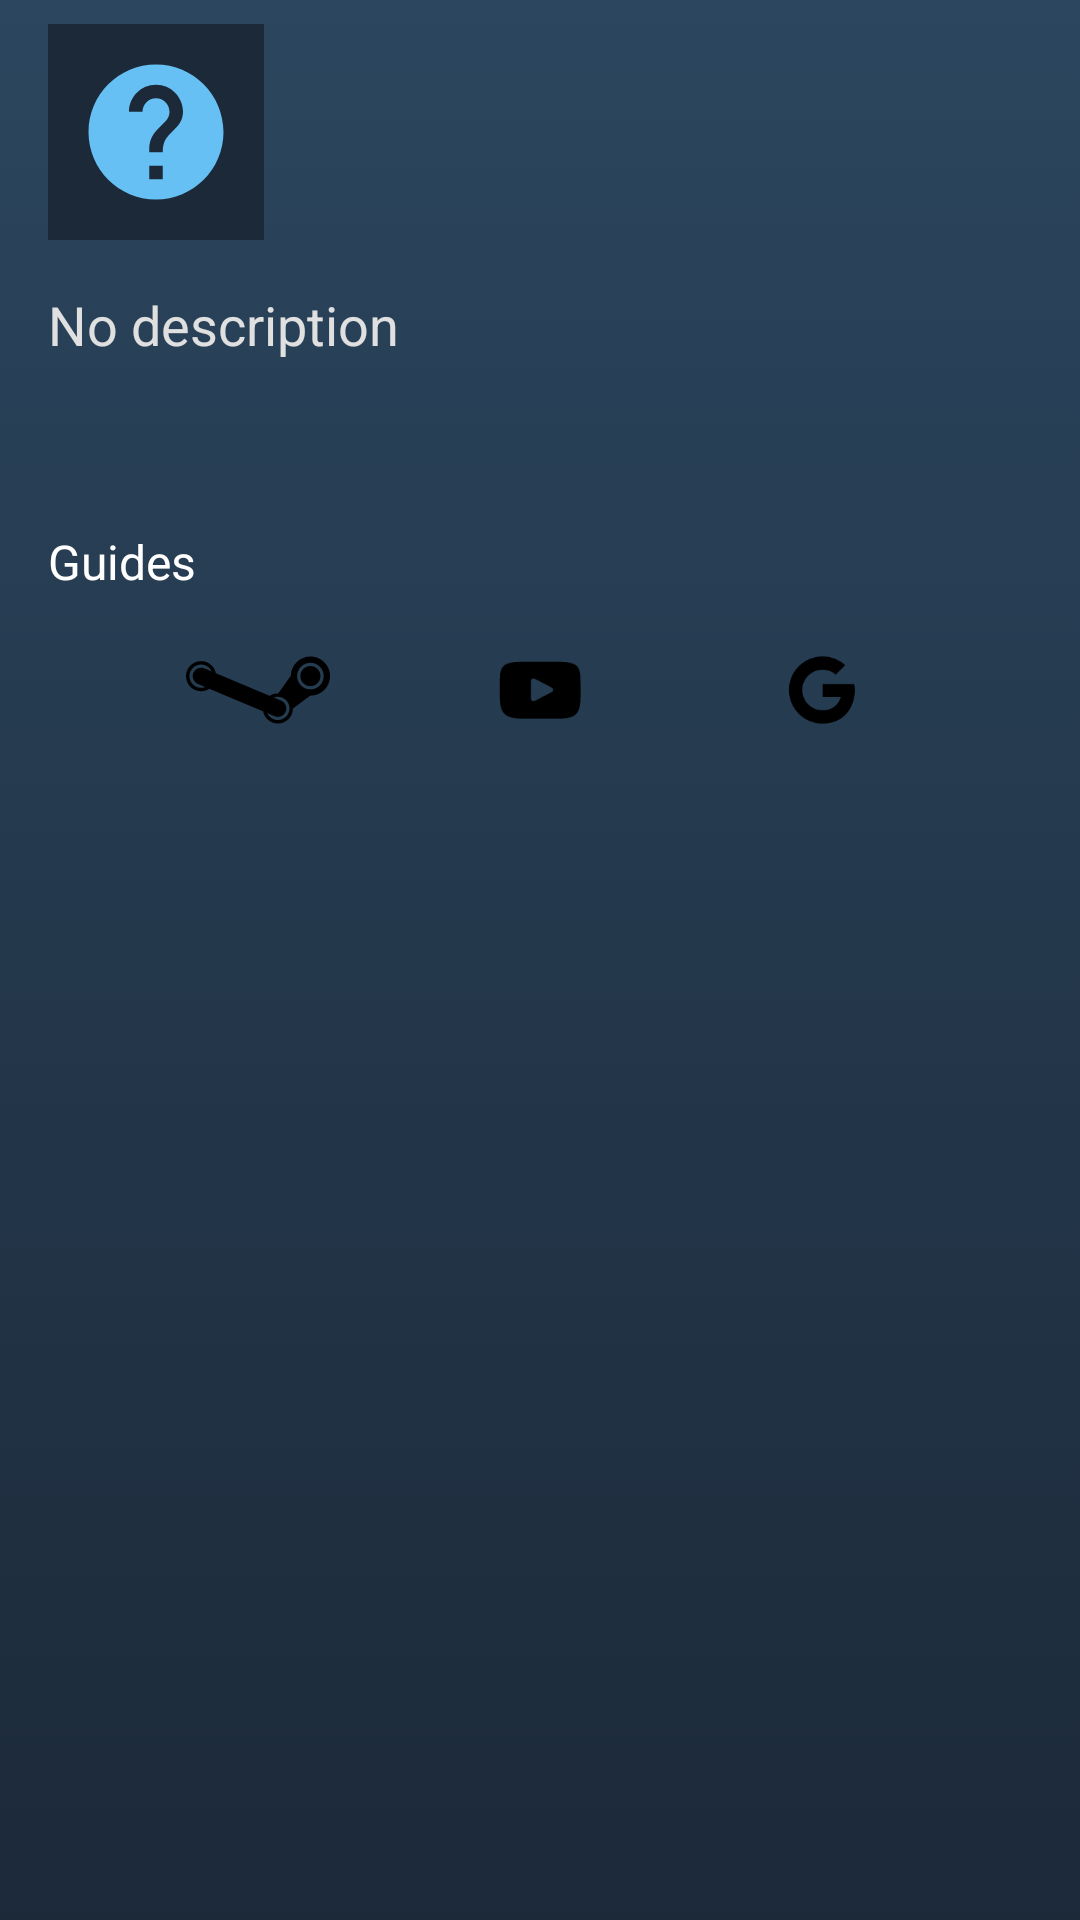

The Android layout XML behind this screen, and the referenced resources:
<!-- AndroidManifest.xml: application theme AppTheme -->
<!-- res/layout/fragment_achievement_preview.xml -->
<?xml version="1.0" encoding="utf-8"?>
<LinearLayout xmlns:android="http://schemas.android.com/apk/res/android"
    xmlns:app="http://schemas.android.com/apk/res-auto"
    xmlns:tools="http://schemas.android.com/tools"
    android:layout_width="match_parent"
    android:layout_height="match_parent"
    android:background="@color/primaryLightColor"
    android:orientation="vertical"
    tools:context="io.github.skvoll.cybertrophy.AchievementPreviewFragment">

    <android.support.constraint.ConstraintLayout
        android:layout_width="match_parent"
        android:layout_height="wrap_content"
        android:orientation="horizontal"
        android:paddingBottom="@dimen/default_vertical_indent"
        android:paddingEnd="@dimen/default_horizontal_indent"
        android:paddingStart="@dimen/default_horizontal_indent"
        android:paddingTop="@dimen/default_vertical_indent">

        <ImageView
            android:id="@+id/iv_icon"
            android:layout_width="@dimen/achievement_icon_size"
            android:layout_height="@dimen/achievement_icon_size"
            android:contentDescription="@string/achievement_icon_description"
            android:src="@drawable/achievement_icon_empty" />

        <ImageView
            android:id="@+id/iv_icon_mask"
            android:layout_width="@dimen/achievement_icon_size"
            android:layout_height="@dimen/achievement_icon_size"
            android:contentDescription="@string/achievement_icon_description"
            android:src="@drawable/achievement_icon_hidden"
            android:visibility="gone" />

        <TextView
            android:id="@+id/tv_name"
            android:layout_width="0dp"
            android:layout_height="wrap_content"
            android:layout_marginEnd="@dimen/default_horizontal_indent"
            android:layout_marginStart="@dimen/default_horizontal_indent"
            android:textAppearance="@style/TextAppearance.AppCompat.Title"
            android:textColor="@color/primaryTextColor"
            app:layout_constraintEnd_toEndOf="parent"
            app:layout_constraintStart_toEndOf="@id/iv_icon"
            tools:text="Achievement name" />

        <TextView
            android:id="@+id/tv_rarity"
            android:layout_width="0dp"
            android:layout_height="wrap_content"
            android:layout_marginEnd="@dimen/default_horizontal_indent"
            android:layout_marginStart="@dimen/default_horizontal_indent"
            android:textAppearance="@style/TextAppearance.AppCompat.Caption"
            android:textColor="@color/primaryTextColor"
            app:layout_constraintStart_toEndOf="@id/iv_icon"
            app:layout_constraintTop_toBottomOf="@id/tv_name"
            tools:text="Common (75%)" />

        <TextView
            android:id="@+id/tv_unlock_date"
            android:layout_width="0dp"
            android:layout_height="wrap_content"
            android:layout_marginEnd="@dimen/default_horizontal_indent"
            android:layout_marginStart="@dimen/default_horizontal_indent"
            android:textAppearance="@style/TextAppearance.AppCompat.Caption"
            android:textColor="@color/primaryTextColor"
            app:layout_constraintStart_toEndOf="@id/iv_icon"
            app:layout_constraintTop_toBottomOf="@id/tv_rarity"
            tools:text="01.01.1970 00:00" />
    </android.support.constraint.ConstraintLayout>

    <LinearLayout
        android:id="@+id/ll_achievement_info"
        android:layout_width="match_parent"
        android:layout_height="match_parent"
        android:orientation="vertical"
        android:paddingBottom="@dimen/default_vertical_indent"
        android:paddingEnd="@dimen/default_horizontal_indent"
        android:paddingStart="@dimen/default_horizontal_indent"
        android:paddingTop="@dimen/default_vertical_indent">

        <TextView
            android:id="@+id/tv_description"
            android:layout_width="match_parent"
            android:layout_height="wrap_content"
            android:layout_marginBottom="48dp"
            android:text="@string/empty_achievement_description"
            android:textAppearance="@style/TextAppearance.AppCompat.Medium"
            android:textColor="@color/primaryTextColor"
            tools:text="@string/lorem_ipsum" />

        <TextView
            android:layout_width="match_parent"
            android:layout_height="wrap_content"
            android:paddingBottom="@dimen/default_vertical_indent"
            android:paddingTop="@dimen/default_vertical_indent"
            android:text="@string/achievement_subtitle_guides"
            android:textAppearance="@style/TextAppearance.AppCompat.Subhead"
            android:textColor="@color/secondaryColor" />

        <LinearLayout
            android:layout_width="match_parent"
            android:layout_height="wrap_content">

            <Space
                android:layout_width="0dp"
                android:layout_height="wrap_content"
                android:layout_weight="1"
                tools:ignore="NestedWeights" />

            <ImageButton
                android:id="@+id/btn_guides_steam"
                android:layout_width="48dp"
                android:layout_height="48dp"
                android:background="?android:selectableItemBackgroundBorderless"
                android:contentDescription="@string/achievement_guides_steam_btn"
                android:scaleType="fitXY"
                android:src="@drawable/ic_steam_black_24"
                android:tint="@color/primaryTextColor" />

            <Space
                android:layout_width="0dp"
                android:layout_height="wrap_content"
                android:layout_weight="1" />

            <ImageButton
                android:id="@+id/btn_guides_youtube"
                android:layout_width="48dp"
                android:layout_height="48dp"
                android:background="?android:selectableItemBackgroundBorderless"
                android:contentDescription="@string/achievement_guides_youtube_btn"
                android:scaleType="fitXY"
                android:scaleX="0.8"
                android:scaleY="0.8"
                android:src="@drawable/ic_youtube_black_24dp"
                android:tint="@color/primaryTextColor" />

            <Space
                android:layout_width="0dp"
                android:layout_height="wrap_content"
                android:layout_weight="1" />

            <ImageButton
                android:id="@+id/btn_guides_google"
                android:layout_width="48dp"
                android:layout_height="48dp"
                android:background="?android:selectableItemBackgroundBorderless"
                android:contentDescription="@string/achievement_guides_google_btn"
                android:scaleType="fitXY"
                android:scaleX="0.7"
                android:scaleY="0.7"
                android:src="@drawable/ic_google_black_24dp"
                android:tint="@color/primaryTextColor" />

            <Space
                android:layout_width="0dp"
                android:layout_height="wrap_content"
                android:layout_weight="1" />
        </LinearLayout>
    </LinearLayout>

    <Button
        android:id="@+id/btn_show_info"
        style="?android:attr/borderlessButtonStyle"
        android:layout_width="match_parent"
        android:layout_height="match_parent"
        android:text="@string/achievement_show_info_button"
        android:textColor="@color/primaryTextColor"
        android:visibility="gone" />
</LinearLayout>
<!-- resources referenced by this layout -->
<resources>
  <dimen name="achievement_icon_size">72dp</dimen>
  <dimen name="default_horizontal_indent">16dp</dimen>
  <dimen name="default_vertical_indent">8dp</dimen>
  <!-- drawable achievement_icon_hidden (drawable) -->
  <?xml version="1.0" encoding="utf-8"?>
  <vector xmlns:android="http://schemas.android.com/apk/res/android"
      android:width="72dp"
      android:height="72dp"
      android:viewportHeight="24.0"
      android:viewportWidth="24.0">
  
      <path
          android:fillAlpha="0.9"
          android:fillColor="@color/background"
          android:pathData="M0,0 L24,0 L24,24 L0,24 Z" />
  
      <group
          android:scaleX="0.75"
          android:scaleY="0.75"
          android:translateX="3"
          android:translateY="3">
  
          <path
              android:fillColor="@color/secondary"
              android:pathData="M12,4.5C7,4.5 2.73,7.61 1,12c1.73,4.39 6,7.5 11,7.5s9.27,-3.11 11,-7.5c-1.73,-4.39 -6,-7.5 -11,-7.5zM12,17c-2.76,0 -5,-2.24 -5,-5s2.24,-5 5,-5 5,2.24 5,5 -2.24,5 -5,5zM12,9c-1.66,0 -3,1.34 -3,3s1.34,3 3,3 3,-1.34 3,-3 -1.34,-3 -3,-3z" />
      </group>
  </vector>
  <string name="achievement_guides_google_btn">achievement guides in google</string>
  <string name="achievement_guides_steam_btn">achievement guides in steam</string>
  <string name="achievement_guides_youtube_btn">achievement guides in youtube</string>
  <string name="achievement_icon_description">Achievement icon</string>
  <string name="achievement_show_info_button">Show info</string>
  <string name="achievement_subtitle_guides">Guides</string>
  <string name="empty_achievement_description">No description</string>
  <string name="lorem_ipsum">Lorem ipsum dolor sit amet, consectetur adipiscing elit, sed do eiusmod tempor incididunt ut labore et dolore magna aliqua. Ut enim ad minim veniam, quis nostrud exercitation ullamco laboris nisi ut aliquip ex ea commodo consequat. Duis aute irure dolor in reprehenderit in voluptate velit esse cillum dolore eu fugiat nulla pariatur. Excepteur sint occaecat cupidatat non proident, sunt in culpa qui officia deserunt mollit anim id est laborum.</string>
  <color name="background">#1C2939</color>
  <color name="secondary">#66C0F4</color>
  <color name="primary">#171A21</color>
  <color name="primary_dark">#000000</color>
  <color name="primary_light">#101924</color>
  <color name="transparent">@android:color/transparent</color>
  <color name="text_primary">@color/white</color>
  <color name="text_primary_inverse">@color/black</color>
  <color name="text_secondary">@color/light_gray</color>
  <color name="text_secondary_inverse">@color/dark_gray</color>
  <!-- drawable window_background (drawable) -->
  <?xml version="1.0" encoding="utf-8"?>
  <selector xmlns:android="http://schemas.android.com/apk/res/android">
      <item>
          <shape android:dither="true">
              <gradient
                  android:angle="270"
                  android:startColor="@color/background_gradient_start"
                  android:endColor="@color/background_gradient_end"
                  android:type="linear" />
          </shape>
      </item>
  </selector>
  <style name="AppTheme.Button.Borderless" parent="Widget.AppCompat.Button.Borderless" />
  <style name="AppTheme.CardView" parent="@style/CardView">
          <item name="cardBackgroundColor">?android:attr/colorBackground</item>
      </style>
  <color name="white">@android:color/white</color>
  <color name="black">@android:color/black</color>
  <color name="light_gray">#E0E0E0</color>
  <color name="dark_gray">#757575</color>
  <color name="background_gradient_start">#2B465E</color>
  <color name="background_gradient_end">#1C2939</color>
</resources>
